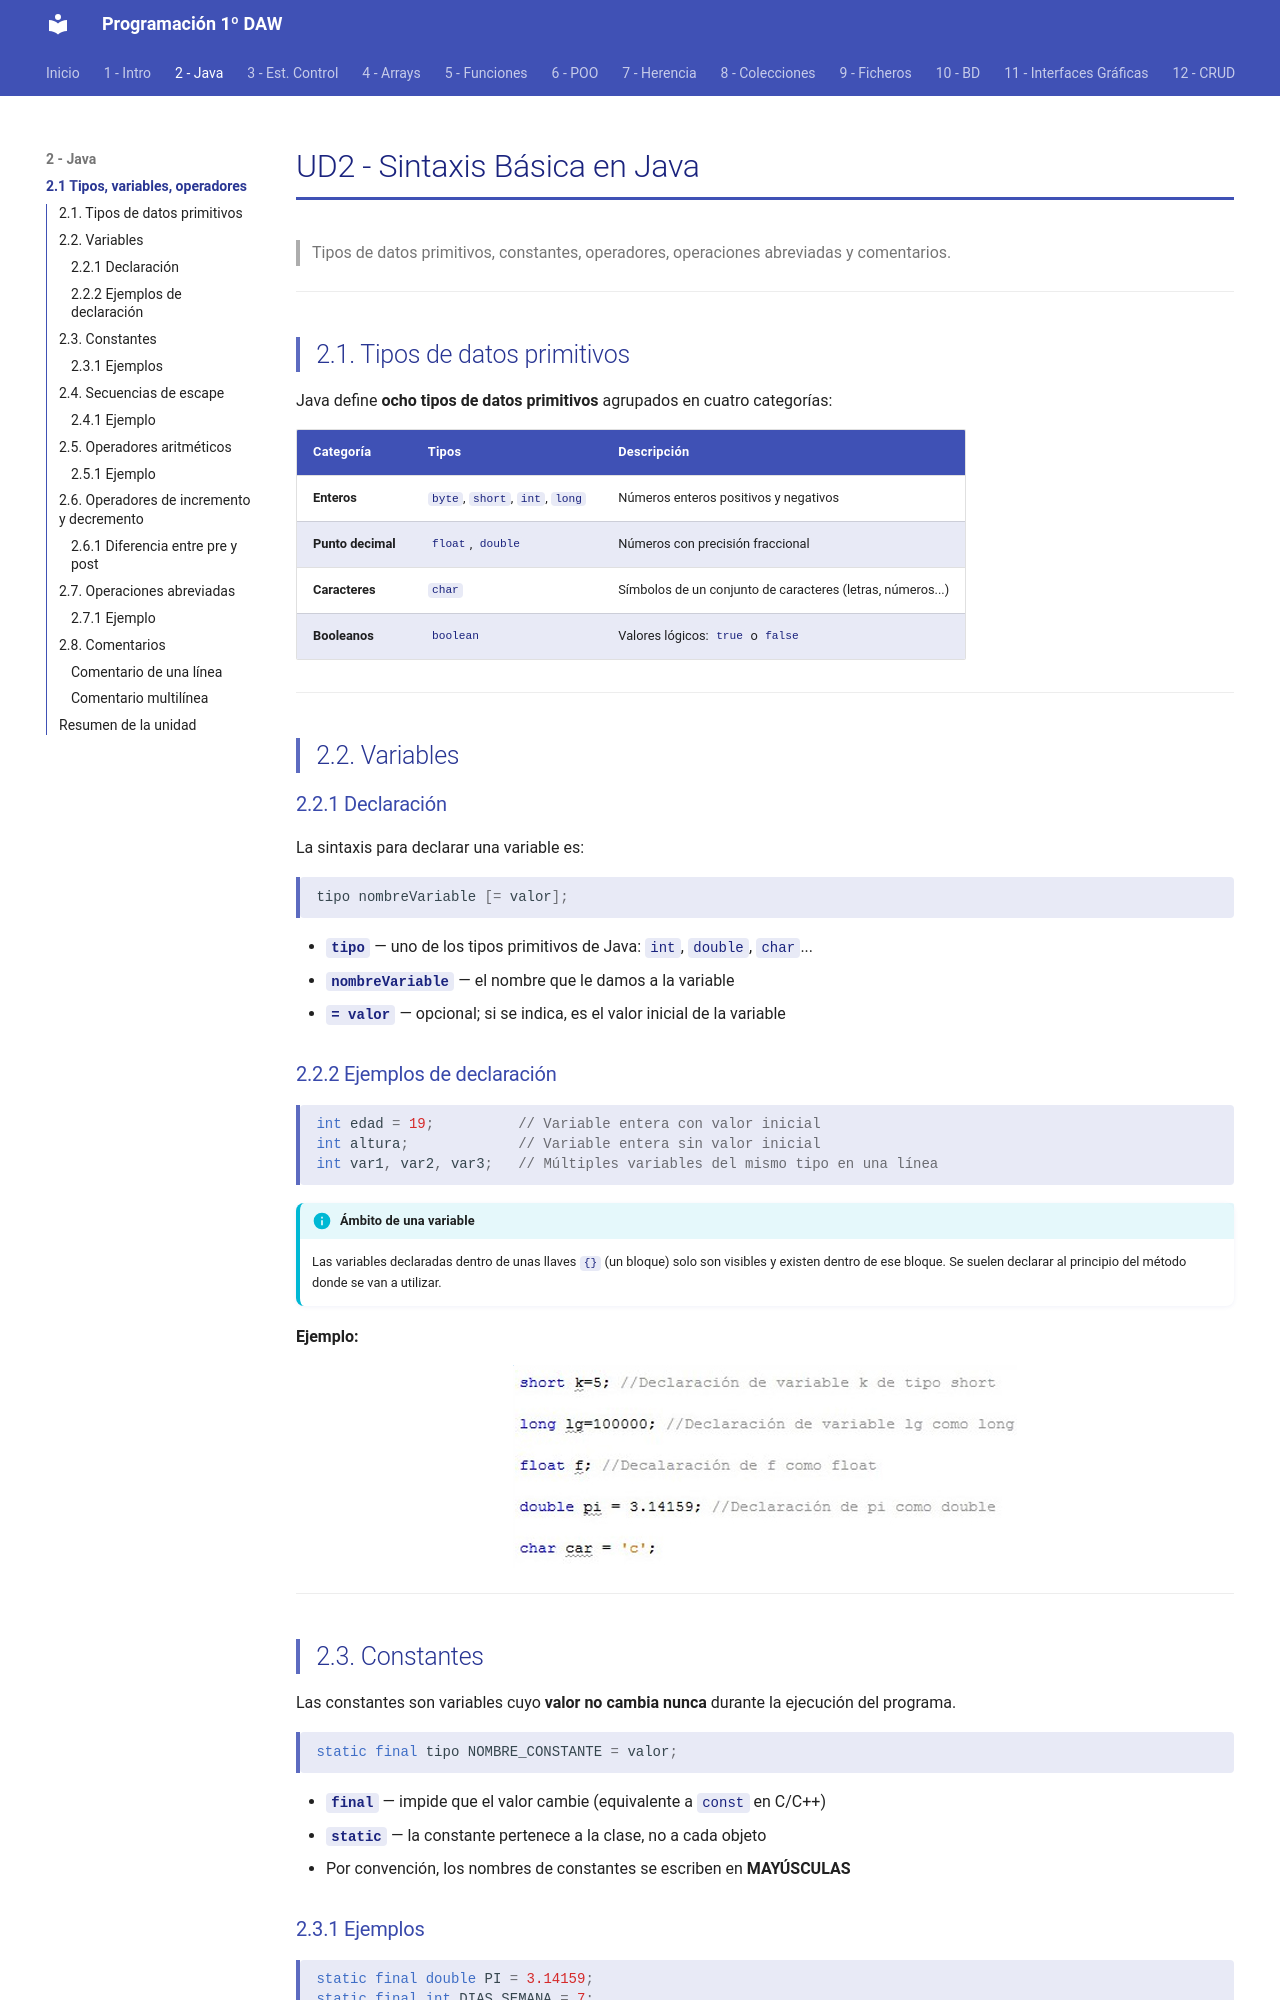

repository: fguirau/programacion-1daw · page: ud2/01_sintaxis_basica/index.html · generator: mkdocs

# UD2 - Sintaxis Básica en Java

> Tipos de datos primitivos, constantes, operadores, operaciones abreviadas y comentarios.

---

## 2.1. Tipos de datos primitivos

Java define **ocho tipos de datos primitivos** agrupados en cuatro categorías:

| Categoría | Tipos | Descripción |
|---|---|---|
| **Enteros** | `byte`, `short`, `int`, `long` | Números enteros positivos y negativos |
| **Punto decimal** | `float`, `double` | Números con precisión fraccional |
| **Caracteres** | `char` | Símbolos de un conjunto de caracteres (letras, números...) |
| **Booleanos** | `boolean` | Valores lógicos: `true` o `false` |

---

## 2.2. Variables

### 2.2.1 Declaración

La sintaxis para declarar una variable es:

```java
tipo nombreVariable [= valor];
```

- **`tipo`** — uno de los tipos primitivos de Java: `int`, `double`, `char`...
- **`nombreVariable`** — el nombre que le damos a la variable
- **`= valor`** — opcional; si se indica, es el valor inicial de la variable

### 2.2.2 Ejemplos de declaración

```java
int edad = 19;          // Variable entera con valor inicial
int altura;             // Variable entera sin valor inicial
int var1, var2, var3;   // Múltiples variables del mismo tipo en una línea
```

!!! info "Ámbito de una variable"
    Las variables declaradas dentro de unas llaves `{}` (un bloque) solo son visibles y existen dentro de ese bloque. Se suelen declarar al principio del método donde se van a utilizar.
**Ejemplo:**
![Ejemplos de declaración de variables](img/ejemplo1.jpg){ .center }
---
